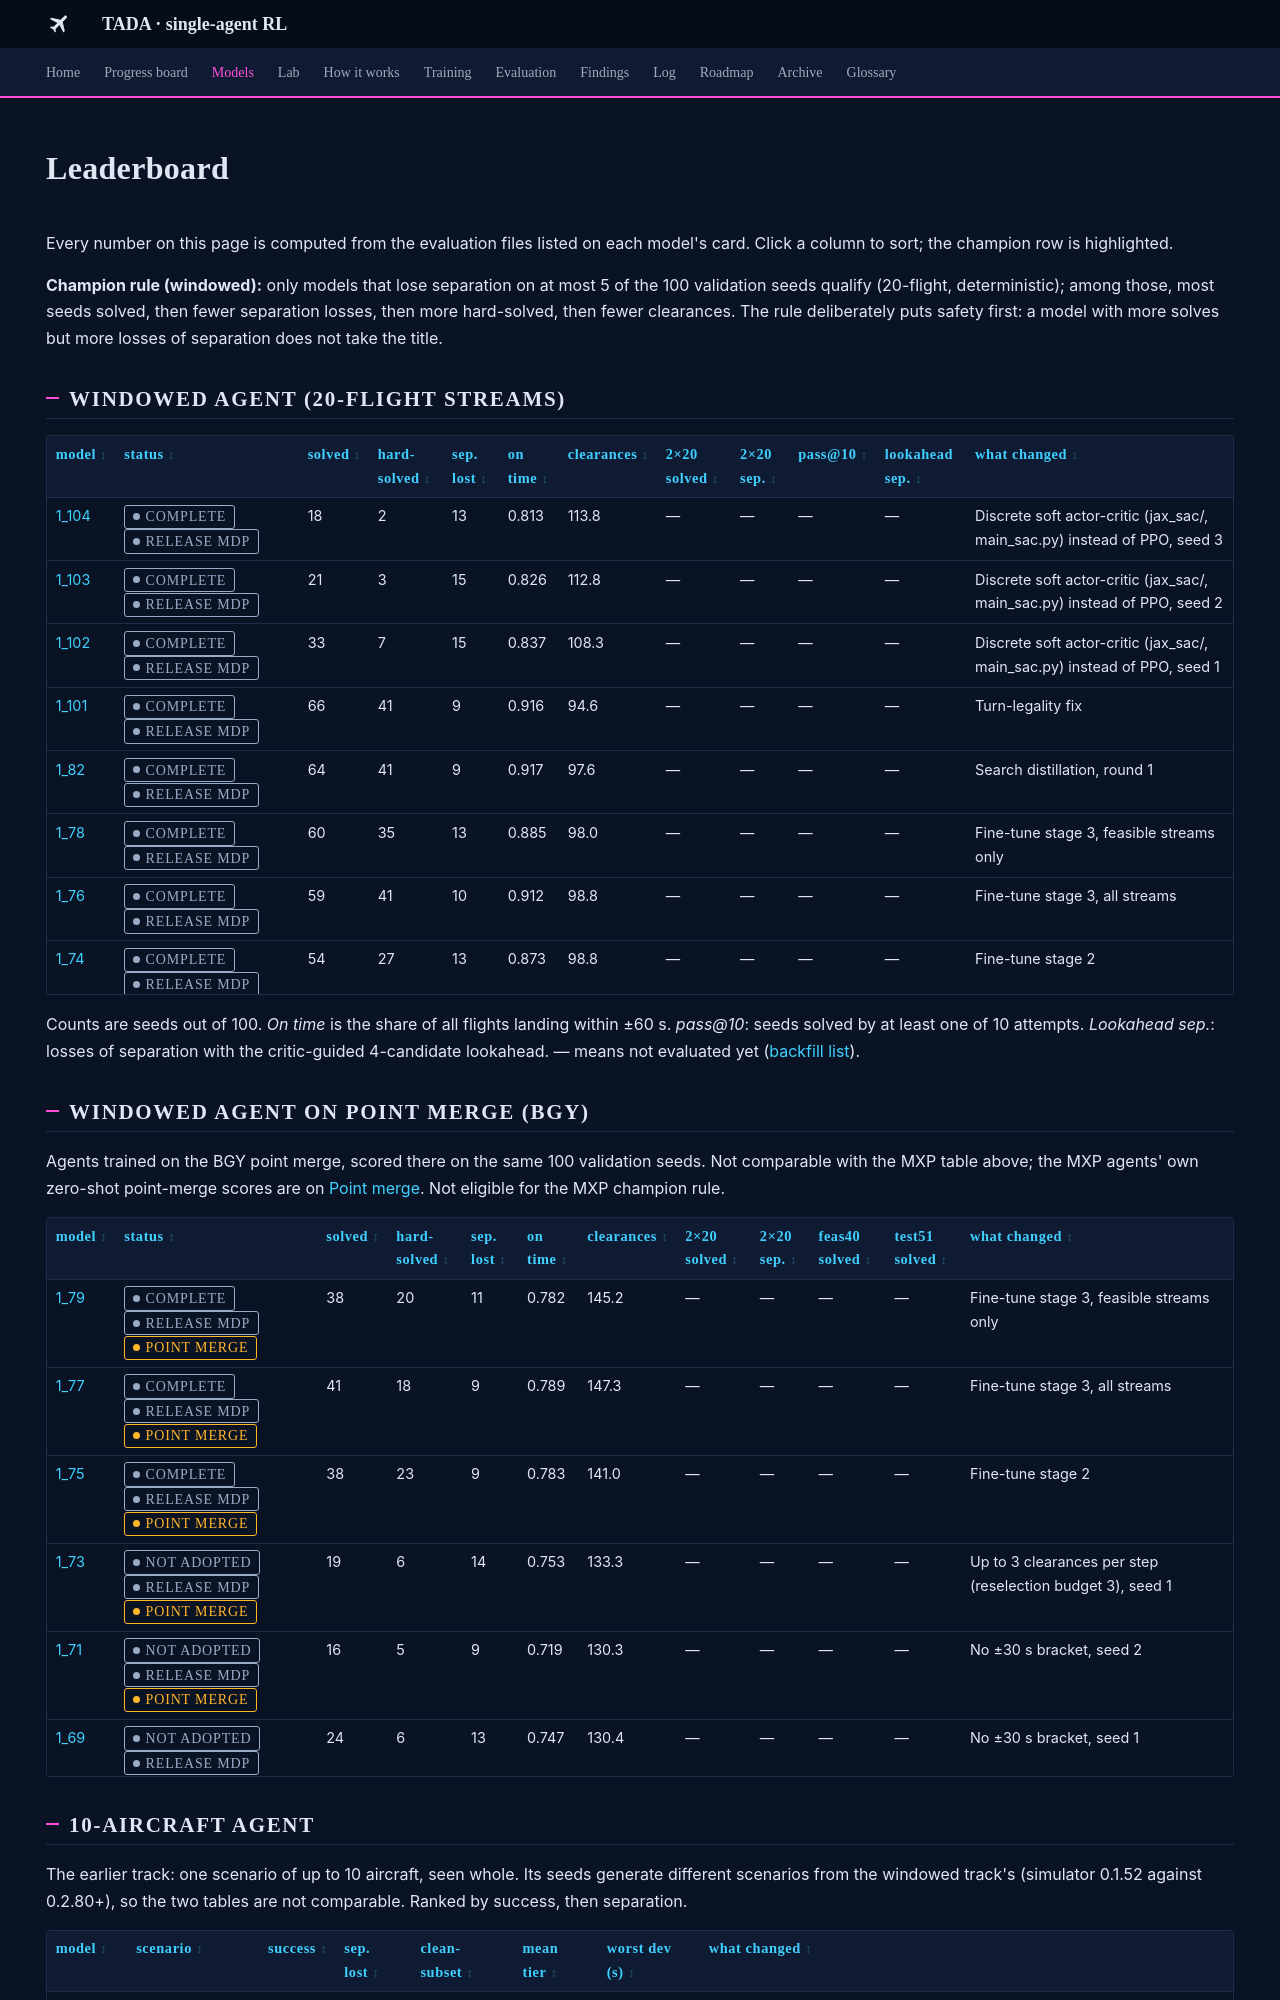

repository: leander-grech/tada-single-agent-docs · page: models/index.html · generator: mkdocs

---
hide:
  - navigation
  - toc
---

<!-- Generated by tools/build_model_docs.py from models.yaml. Do not edit by hand. -->
# Leaderboard

Every number on this page is computed from the evaluation files listed on each model's card. Click a column to sort; the champion row is highlighted.

**Champion rule (windowed):** only models that lose separation on at most 5 of the 100 validation seeds qualify (20-flight, deterministic); among those, most seeds solved, then fewer separation losses, then more hard-solved, then fewer clearances. The rule deliberately puts safety first: a model with more solves but more losses of separation does not take the title.

## Windowed agent (20-flight streams)

<div class="tada-table-wrap"><table class="tada-table tada-sortable"><thead><tr><th>model</th><th>status</th><th>solved</th><th>hard-solved</th><th>sep. lost</th><th>on time</th><th>clearances</th><th>2×20 solved</th><th>2×20 sep.</th><th>pass@10</th><th>lookahead sep.</th><th>what changed</th></tr></thead><tbody><tr><td><a href="1_104/">1_104</a></td><td><span class="tada-chip tada-chip--muted">complete</span> <span class="tada-chip tada-chip--muted" title="Locked flights are released from the window; trained and scored in that environment">release MDP</span></td><td>18</td><td>2</td><td>13</td><td>0.813</td><td>113.8</td><td>—</td><td>—</td><td>—</td><td>—</td><td><span class="tada-what" title="Discrete soft actor-critic (jax_sac/, main_sac.py) instead of PPO, seed 3: 1_65&#x27;s MDP and difficulty curriculum compressed into 3M steps, the same policy network as actor, twin Q heads on the shared encoder, reward scale and entropy target measured on PPO 1_65.">Discrete soft actor-critic (jax_sac/, main_sac.py) instead of PPO, seed 3</span></td></tr><tr><td><a href="1_103/">1_103</a></td><td><span class="tada-chip tada-chip--muted">complete</span> <span class="tada-chip tada-chip--muted" title="Locked flights are released from the window; trained and scored in that environment">release MDP</span></td><td>21</td><td>3</td><td>15</td><td>0.826</td><td>112.8</td><td>—</td><td>—</td><td>—</td><td>—</td><td><span class="tada-what" title="Discrete soft actor-critic (jax_sac/, main_sac.py) instead of PPO, seed 2: 1_65&#x27;s MDP and difficulty curriculum compressed into 3M steps, the same policy network as actor, twin Q heads on the shared encoder, reward scale and entropy target measured on PPO 1_65.">Discrete soft actor-critic (jax_sac/, main_sac.py) instead of PPO, seed 2</span></td></tr><tr><td><a href="1_102/">1_102</a></td><td><span class="tada-chip tada-chip--muted">complete</span> <span class="tada-chip tada-chip--muted" title="Locked flights are released from the window; trained and scored in that environment">release MDP</span></td><td>33</td><td>7</td><td>15</td><td>0.837</td><td>108.3</td><td>—</td><td>—</td><td>—</td><td>—</td><td><span class="tada-what" title="Discrete soft actor-critic (jax_sac/, main_sac.py) instead of PPO, seed 1: 1_65&#x27;s MDP and difficulty curriculum compressed into 3M steps, the same policy network as actor, twin Q heads on the shared encoder, reward scale and entropy target measured on PPO 1_65.">Discrete soft actor-critic (jax_sac/, main_sac.py) instead of PPO, seed 1</span></td></tr><tr><td><a href="1_101/">1_101</a></td><td><span class="tada-chip tada-chip--muted">complete</span> <span class="tada-chip tada-chip--muted" title="Locked flights are released from the window; trained and scored in that environment">release MDP</span></td><td>66</td><td>41</td><td>9</td><td>0.916</td><td>94.6</td><td>—</td><td>—</td><td>—</td><td>—</td><td><span class="tada-what" title="Turn-legality fix: 1_76 continued for 5M steps at stage-3 settings (LR 1e-5 to 1e-6, entropy 0.001, full TMB stream distribution) with TADA_TURN_MASK_FIX=1, the corrected turn-legality mask (left and right turns were mirrored in every earlier model).">Turn-legality fix</span></td></tr><tr><td><a href="1_82/">1_82</a></td><td><span class="tada-chip tada-chip--muted">complete</span> <span class="tada-chip tada-chip--muted" title="Locked flights are released from the window; trained and scored in that environment">release MDP</span></td><td>64</td><td>41</td><td>9</td><td>0.917</td><td>97.6</td><td>—</td><td>—</td><td>—</td><td>—</td><td><span class="tada-what" title="Search distillation, round 1: 1_76 fine-tuned by AWR-weighted behaviour cloning of the rollout search (601 search episodes on training seeds, AWR β 1, KL anchor 0.3 to 1_76, 6 epochs at LR 3e-5); this is epoch 4.">Search distillation, round 1</span></td></tr><tr><td><a href="1_78/">1_78</a></td><td><span class="tada-chip tada-chip--muted">complete</span> <span class="tada-chip tada-chip--muted" title="Locked flights are released from the window; trained and scored in that environment">release MDP</span></td><td>60</td><td>35</td><td>13</td><td>0.885</td><td>98.0</td><td>—</td><td>—</td><td>—</td><td>—</td><td><span class="tada-what" title="Fine-tune stage 3, feasible streams only: 1_74 continued for 5M steps at LR 1e-5 to 1e-6, entropy 0.001 (2% warm-up, 100k critic warm-up) on the feasible TMB pool, the control for the lower LR and entropy alone.">Fine-tune stage 3, feasible streams only</span></td></tr><tr><td><a href="1_76/">1_76</a></td><td><span class="tada-chip tada-chip--muted">complete</span> <span class="tada-chip tada-chip--muted" title="Locked flights are released from the window; trained and scored in that environment">release MDP</span></td><td>59</td><td>41</td><td>10</td><td>0.912</td><td>98.8</td><td>—</td><td>—</td><td>—</td><td>—</td><td><span class="tada-what" title="Fine-tune stage 3, all streams: 1_74 continued for 5M steps at LR 1e-5 to 1e-6, entropy 0.001 (2% warm-up, 100k critic warm-up) on the full TMB stream distribution, feasible and harder streams as in the validation seeds.">Fine-tune stage 3, all streams</span></td></tr><tr><td><a href="1_74/">1_74</a></td><td><span class="tada-chip tada-chip--muted">complete</span> <span class="tada-chip tada-chip--muted" title="Locked flights are released from the window; trained and scored in that environment">release MDP</span></td><td>54</td><td>27</td><td>13</td><td>0.873</td><td>98.8</td><td>—</td><td>—</td><td>—</td><td>—</td><td><span class="tada-what" title="Fine-tune stage 2: 1_65 continued for 5M steps at 1_38&#x27;s low LR and entropy (LR 3e-5 to 3e-6, entropy 0.003, 2% warm-up, 100k critic warm-up) on the feasible TMB pool, single 20-flight streams, otherwise 1_65&#x27;s MDP.">Fine-tune stage 2</span></td></tr><tr><td><a href="1_72/">1_72</a></td><td><span class="tada-chip tada-chip--muted">not adopted</span> <span class="tada-chip tada-chip--muted" title="Locked flights are released from the window; trained and scored in that environment">release MDP</span></td><td>47</td><td>28</td><td>14</td><td>0.851</td><td>119.3</td><td>—</td><td>—</td><td>—</td><td>—</td><td><span class="tada-what" title="Up to 3 clearances per step (reselection budget 3), seed 1: otherwise 1_61&#x27;s recipe (TMB, difficulty curriculum from scratch, v2 with the MONAD mask, mask-frame fix).">Up to 3 clearances per step (reselection budget 3), seed 1</span></td></tr><tr><td><a href="1_70/">1_70</a></td><td><span class="tada-chip tada-chip--muted">not adopted</span> <span class="tada-chip tada-chip--muted" title="Locked flights are released from the window; trained and scored in that environment">release MDP</span></td><td>48</td><td>16</td><td>15</td><td>0.838</td><td>110.1</td><td>—</td><td>—</td><td>—</td><td>—</td><td><span class="tada-what" title="No ±30 s bracket, seed 2: 1_61&#x27;s recipe (TMB, difficulty curriculum from scratch, v2 with the MONAD mask, mask-frame fix) without the ±30 s landing bracket, so the top bracket is ±60 s, the success definition.">No ±30 s bracket, seed 2</span></td></tr><tr><td><a href="1_68/">1_68</a></td><td><span class="tada-chip tada-chip--muted">not adopted</span> <span class="tada-chip tada-chip--muted" title="Locked flights are released from the window; trained and scored in that environment">release MDP</span></td><td>50</td><td>20</td><td>17</td><td>0.859</td><td>115.1</td><td>—</td><td>—</td><td>—</td><td>—</td><td><span class="tada-what" title="No ±30 s bracket, seed 1: 1_61&#x27;s recipe (TMB, difficulty curriculum from scratch, v2 with the MONAD mask, mask-frame fix) without the ±30 s landing bracket, so the top bracket is ±60 s, the success definition.">No ±30 s bracket, seed 1</span></td></tr><tr><td><a href="1_65/">1_65</a></td><td><span class="tada-chip tada-chip--muted">complete</span> <span class="tada-chip tada-chip--muted" title="Locked flights are released from the window; trained and scored in that environment">release MDP</span></td><td>47</td><td>25</td><td>18</td><td>0.830</td><td>95.0</td><td>—</td><td>—</td><td>—</td><td>16</td><td><span class="tada-what" title="Mask-frame fix, seed 3: 1_58&#x27;s recipe with turn, skip and ILS legality computed with position and waypoints in one frame; difficulty curriculum from scratch on TMB, clearance set v2 with the MONAD mask.">Mask-frame fix, seed 3</span></td></tr><tr><td><a href="1_63/">1_63</a></td><td><span class="tada-chip tada-chip--muted">complete</span> <span class="tada-chip tada-chip--muted" title="Locked flights are released from the window; trained and scored in that environment">release MDP</span></td><td>47</td><td>24</td><td>12</td><td>0.846</td><td>104.7</td><td>—</td><td>—</td><td>—</td><td>16</td><td><span class="tada-what" title="Mask-frame fix, seed 2: 1_58&#x27;s recipe with turn, skip and ILS legality computed with position and waypoints in one frame; difficulty curriculum from scratch on TMB, clearance set v2 with the MONAD mask.">Mask-frame fix, seed 2</span></td></tr><tr><td><a href="1_61/">1_61</a></td><td><span class="tada-chip tada-chip--muted">complete</span> <span class="tada-chip tada-chip--muted" title="Locked flights are released from the window; trained and scored in that environment">release MDP</span></td><td>40</td><td>22</td><td>16</td><td>0.841</td><td>115.6</td><td>—</td><td>—</td><td>—</td><td>7</td><td><span class="tada-what" title="Mask-frame fix, seed 1: 1_58&#x27;s recipe with turn, skip and ILS legality computed with position and waypoints in one frame; difficulty curriculum from scratch on TMB, clearance set v2 with the MONAD mask.">Mask-frame fix, seed 1</span></td></tr><tr><td><a href="1_58/">1_58</a></td><td><span class="tada-chip tada-chip--muted">complete</span> <span class="tada-chip tada-chip--muted" title="Locked flights are released from the window; trained and scored in that environment">release MDP</span></td><td>56</td><td>30</td><td>17</td><td>0.843</td><td>121.7</td><td>—</td><td>—</td><td>—</td><td>—</td><td><span class="tada-what" title="MONAD mask on TMB: 1_54 with MONAD&#x27;s per-airport mask laid over clearance set v2 (no SLOW_DOWN_SMALL, no SPEED_UP_MEDIUM); difficulty curriculum from scratch, same pools, seed and switches.">MONAD mask on TMB</span></td></tr><tr><td><a href="1_55/">1_55</a></td><td><span class="tada-chip tada-chip--muted">complete</span> <span class="tada-chip tada-chip--muted" title="Locked flights are released from the window; trained and scored in that environment">release MDP</span></td><td>40</td><td>16</td><td>14</td><td>0.857</td><td>139.9</td><td>—</td><td>—</td><td>—</td><td>—</td><td><span class="tada-what" title="Control for the difficulty curriculum: recipe arm D from scratch on TMB (10-flight streams to 2.5M, then 20-flight to 10M), drawn uniformly from the feasible pool (no flight more than 900 s early or late with no action). Clearance set v2, release MDP switches of 1_50, LR 3e-4 to 3e-5, entropy 0.01, seed 1.">Control for the difficulty curriculum</span></td></tr><tr><td><a href="1_54/">1_54</a></td><td><span class="tada-chip tada-chip--muted">complete</span> <span class="tada-chip tada-chip--muted" title="Locked flights are released from the window; trained and scored in that environment">release MDP</span></td><td>47</td><td>27</td><td>18</td><td>0.826</td><td>124.9</td><td>—</td><td>—</td><td>—</td><td>—</td><td><span class="tada-what" title="Difficulty curriculum on TMB: from scratch, feasible 20-flight streams (no flight more than 900 s early or late with no action) ranked by difficulty, the easiest quarter to 2M steps, half to 4M, three quarters to 6M, all to 10M. Clearance set v2, release MDP switches of 1_50, LR 3e-4 to 3e-5, entropy 0.01, seed 1.">Difficulty curriculum on TMB</span></td></tr><tr><td><a href="1_51/">1_51</a></td><td><span class="tada-chip tada-chip--muted">complete</span> <span class="tada-chip tada-chip--muted" title="Locked flights are released from the window; trained and scored in that environment">release MDP</span></td><td>27</td><td>6</td><td>11</td><td>0.752</td><td>94.3</td><td>5</td><td>24</td><td>—</td><td>6</td><td><span class="tada-what" title="1_49 again, with feasible-only training from a pre-screened pool: feasible stitched 2×20 streams screened up front (validation and held-out streams removed) instead of redrawn at reset. Release MDP: locked flights released from the window (±30 s), bracket paid at release, flat deviation potential. 1_48 fine-tuned, LR 3e-5 to 1e-5, 300k critic warm-up, seed 49.">1_49 again, with feasible-only training from a pre-screened pool</span></td></tr><tr><td><a href="1_50/">1_50</a></td><td><span class="tada-chip tada-chip--muted">complete</span> <span class="tada-chip tada-chip--muted" title="Locked flights are released from the window; trained and scored in that environment">release MDP</span></td><td>51</td><td>26</td><td>20</td><td>0.844</td><td>136.9</td><td>22</td><td>32</td><td>—</td><td>15</td><td><span class="tada-what" title="From scratch in the release MDP: locked flights released from the window (±30 s), bracket paid at release, flat deviation potential, feasible-only training by redraw at reset (≤ 650 s early), ±30 s bracket worth 4. Recipe arm D (10 flights to 2.5M, then 20 to 10M), LR 3e-4 to 3e-5, seed 1.">From scratch in the release MDP</span></td></tr><tr><td><a href="1_49/">1_49</a></td><td><span class="tada-chip tada-chip--warn">stopped early</span> <span class="tada-chip tada-chip--muted" title="Locked flights are released from the window; trained and scored in that environment">release MDP</span></td><td>30</td><td>11</td><td>5</td><td>0.774</td><td>97.1</td><td>—</td><td>—</td><td>—</td><td>—</td><td><span class="tada-what" title="1_48 fine-tuned in the release MDP: locked flights released from the window (±30 s), bracket paid at release, flat deviation potential, feasible-only training by redraw at reset (≤ 650 s early). Stitched 2×20 streams, LR 3e-5 to 1e-5, 300k critic warm-up, seed 49.">1_48 fine-tuned in the release MDP</span></td></tr><tr><td><a href="1_48/">1_48</a></td><td><span class="tada-chip tada-chip--muted">complete</span></td><td>48</td><td>21</td><td>4</td><td>0.863</td><td>158.2</td><td>16</td><td>6</td><td>62</td><td>2</td><td><span class="tada-what" title="1_46 fine-tuned for the hard-solved target: a ±30 s bracket worth 4 added above the ±60 s one (3), bust penalty 100, stitched 2×20 streams, LR 1e-4 to 1e-5.">1_46 fine-tuned for the hard-solved target</span></td></tr><tr><td><a href="1_47/">1_47</a></td><td><span class="tada-chip tada-chip--muted">complete</span></td><td>36</td><td>9</td><td>8</td><td>0.849</td><td>180.5</td><td>13</td><td>8</td><td>57</td><td>1</td><td><span class="tada-what" title="1_44 fine-tuned for the hard-solved target: a ±30 s bracket worth 4 added above the ±60 s one (3), bust penalty 100, stitched 2×20 streams, LR 1e-4 to 1e-5.">1_44 fine-tuned for the hard-solved target</span></td></tr><tr><td><a href="1_46/">1_46</a></td><td><span class="tada-chip tada-chip--muted">complete</span></td><td>44</td><td>13</td><td>7</td><td>0.852</td><td>158.7</td><td>17</td><td>8</td><td>56</td><td>4</td><td><span class="tada-what" title="1_43 (arm C) continued for another 10M steps on 20-flight streams (not stitched), LR 1e-4 to 1e-5, 100k critic warm-up. 20M steps in all; not from scratch.">1_43 (arm C) continued for another 10M steps on 20-flight streams (not stitched), LR…</span></td></tr><tr><td><a href="1_44/">1_44</a></td><td><span class="tada-chip tada-chip--muted">complete</span></td><td>37</td><td>13</td><td>6</td><td>0.817</td><td>153.7</td><td>10</td><td>17</td><td>51</td><td>4</td><td><span class="tada-what" title="From scratch, arm D (the recipe&#x27;s default since commit 0f9bdc9): 10-flight streams to 2.5M, then 20-flight streams to 10M, no stitched stage. Seed 1.">From scratch, arm D (the recipe&#x27;s default since commit 0f9bdc9)</span></td></tr><tr><td><a href="1_43/">1_43</a></td><td><span class="tada-chip tada-chip--muted">complete</span></td><td>22</td><td>6</td><td>6</td><td>0.801</td><td>140.6</td><td>8</td><td>11</td><td>34</td><td>1</td><td><span class="tada-what" title="From scratch, arm C: arm A plus a traffic curriculum in one run (10-flight streams to 2.5M, 20-flight to 5.5M, stitched 2x20 to 10M). Seed 1.">From scratch, arm C</span></td></tr><tr><td><a href="1_42/">1_42</a></td><td><span class="tada-chip tada-chip--muted">complete</span></td><td>16</td><td>1</td><td>7</td><td>0.790</td><td>155.8</td><td>1</td><td>21</td><td>37</td><td>5</td><td><span class="tada-what" title="From scratch, arm A (the current design, no checkpoint), seed 2: the seed-to-seed spread for 1_40.">From scratch, arm A (the current design, no checkpoint), seed 2</span></td></tr><tr><td><a href="1_41/">1_41</a></td><td><span class="tada-chip tada-chip--muted">complete</span></td><td>14</td><td>2</td><td>9</td><td>0.793</td><td>158.1</td><td>3</td><td>21</td><td>34</td><td>2</td><td><span class="tada-what" title="From scratch, arm B: arm A with flat (un-ramped) sequence and conflict potentials. Seed 1.">From scratch, arm B</span></td></tr><tr><td><a href="1_40/">1_40</a></td><td><span class="tada-chip tada-chip--muted">complete</span></td><td>22</td><td>2</td><td>9</td><td>0.779</td><td>161.9</td><td>1</td><td>13</td><td>38</td><td>7</td><td><span class="tada-what" title="From scratch, arm A: the whole design (lexicographic objective, sequence observations, reselection, attention) from random weights in 10M steps. Seed 1.">From scratch, arm A</span></td></tr><tr><td><a href="1_39/">1_39</a></td><td><span class="tada-chip tada-chip--muted">not adopted</span></td><td>40</td><td>5</td><td>5</td><td>0.858</td><td>125.2</td><td>12</td><td>9</td><td>67</td><td>5</td><td><span class="tada-what" title="As 1_38, with the loss-of-separation penalty raised from 90 to 240 (sized to a stitched 40-flight training stream).">As 1_38, with the loss-of-separation penalty raised from 90 to 240 (sized to a stitched…</span></td></tr><tr class="is-champion"><td><a href="1_38/">1_38</a></td><td><span class="tada-chip tada-chip--muted">complete</span></td><td>63</td><td>24</td><td>3</td><td>0.927</td><td>121.9</td><td>34</td><td>15</td><td>76</td><td>1</td><td><span class="tada-what" title="1_36 continued for another 5M steps on the same settings (reselection, budget 2).">1_36 continued for another 5M steps on the same settings (reselection, budget 2)</span></td></tr><tr><td><a href="1_37/">1_37</a></td><td><span class="tada-chip tada-chip--muted">complete</span></td><td>34</td><td>1</td><td>4</td><td>0.832</td><td>80.6</td><td>10</td><td>11</td><td>54</td><td>7</td><td><span class="tada-what" title="Control for 1_36: 1_35 trained another 5M steps on 1_36&#x27;s settings, one clearance per step.">Control for 1_36</span></td></tr><tr><td><a href="1_36/">1_36</a></td><td><span class="tada-chip tada-chip--muted">complete</span></td><td>65</td><td>29</td><td>9</td><td>0.916</td><td>128.3</td><td>38</td><td>16</td><td>80</td><td>2</td><td><span class="tada-what" title="Reselection: the policy may ask for a second clearance within the same 45 s step (budget 2).">Reselection</span></td></tr><tr><td><a href="1_35/">1_35</a></td><td><span class="tada-chip tada-chip--warn">stopped early</span></td><td>24</td><td>0</td><td>8</td><td>0.826</td><td>86.8</td><td>5</td><td>10</td><td>47</td><td>5</td><td><span class="tada-what" title="1_34&#x27;s design trained with the JAX learner on the faster simulator, on stitched 2x20 streams with a random 120-900 s cooling gap.">1_34&#x27;s design trained with the JAX learner on the faster simulator, on stitched 2x20…</span></td></tr><tr><td><a href="1_34/">1_34</a></td><td><span class="tada-chip tada-chip--warn">stopped early</span></td><td>21</td><td>0</td><td>13</td><td>0.773</td><td>110.4</td><td>2</td><td>37</td><td>48</td><td>6</td><td><span class="tada-what" title="The lexicographic objective (safety, then each flight&#x27;s deviation bracket, then fewest clearances) plus potential-based shaping. Stopped at 0.8M in favour of 1_35.">The lexicographic objective (safety, then each flight&#x27;s deviation bracket, then fewest…</span></td></tr><tr><td><a href="1_33/">1_33</a></td><td><span class="tada-chip tada-chip--muted">complete</span></td><td>20</td><td>1</td><td>17</td><td>0.750</td><td>106.0</td><td>2</td><td>29</td><td>44</td><td>7</td><td><span class="tada-what" title="Four AMAN-sequence observation columns per aircraft (rank shift, crossings, gap errors to predecessor and successor); reward unchanged.">Four AMAN-sequence observation columns per aircraft (rank shift, crossings, gap errors…</span></td></tr><tr><td><a href="1_32/">1_32</a></td><td><span class="tada-chip tada-chip--muted">complete</span></td><td>29</td><td>4</td><td>21</td><td>0.731</td><td>—</td><td>1</td><td>41</td><td>41</td><td>10</td><td><span class="tada-what" title="1_31 redone as a fine-tune: 300k-step critic warm-up, then peak LR 3e-5 and entropy coefficient 0.003.">1_31 redone as a fine-tune</span></td></tr><tr><td><a href="1_31/">1_31</a></td><td><span class="tada-chip tada-chip--warn">stopped early</span></td><td>1</td><td>0</td><td>32</td><td>0.467</td><td>—</td><td>—</td><td>—</td><td>—</td><td>—</td><td><span class="tada-what" title="First windowed run: 1_29&#x27;s weights on the 20-flight stream with a fresh-run learning-rate schedule. Made the policy worse; stopped at 2M.">First windowed run</span></td></tr><tr><td><a href="1_29/">1_29</a></td><td><span class="tada-chip tada-chip--muted">reference</span></td><td>8</td><td>1</td><td>21</td><td>0.727</td><td>—</td><td>0</td><td>42</td><td>—</td><td>—</td><td>The 10-aircraft agent zero-shot on streams, no windowed training</td></tr></tbody></table></div>

Counts are seeds out of 100. *On time* is the share of all flights landing within ±60 s. *pass@10*: seeds solved by at least one of 10 attempts. *Lookahead sep.*: losses of separation with the critic-guided 4-candidate lookahead. — means not evaluated yet ([backfill list](../backfill.md)).
